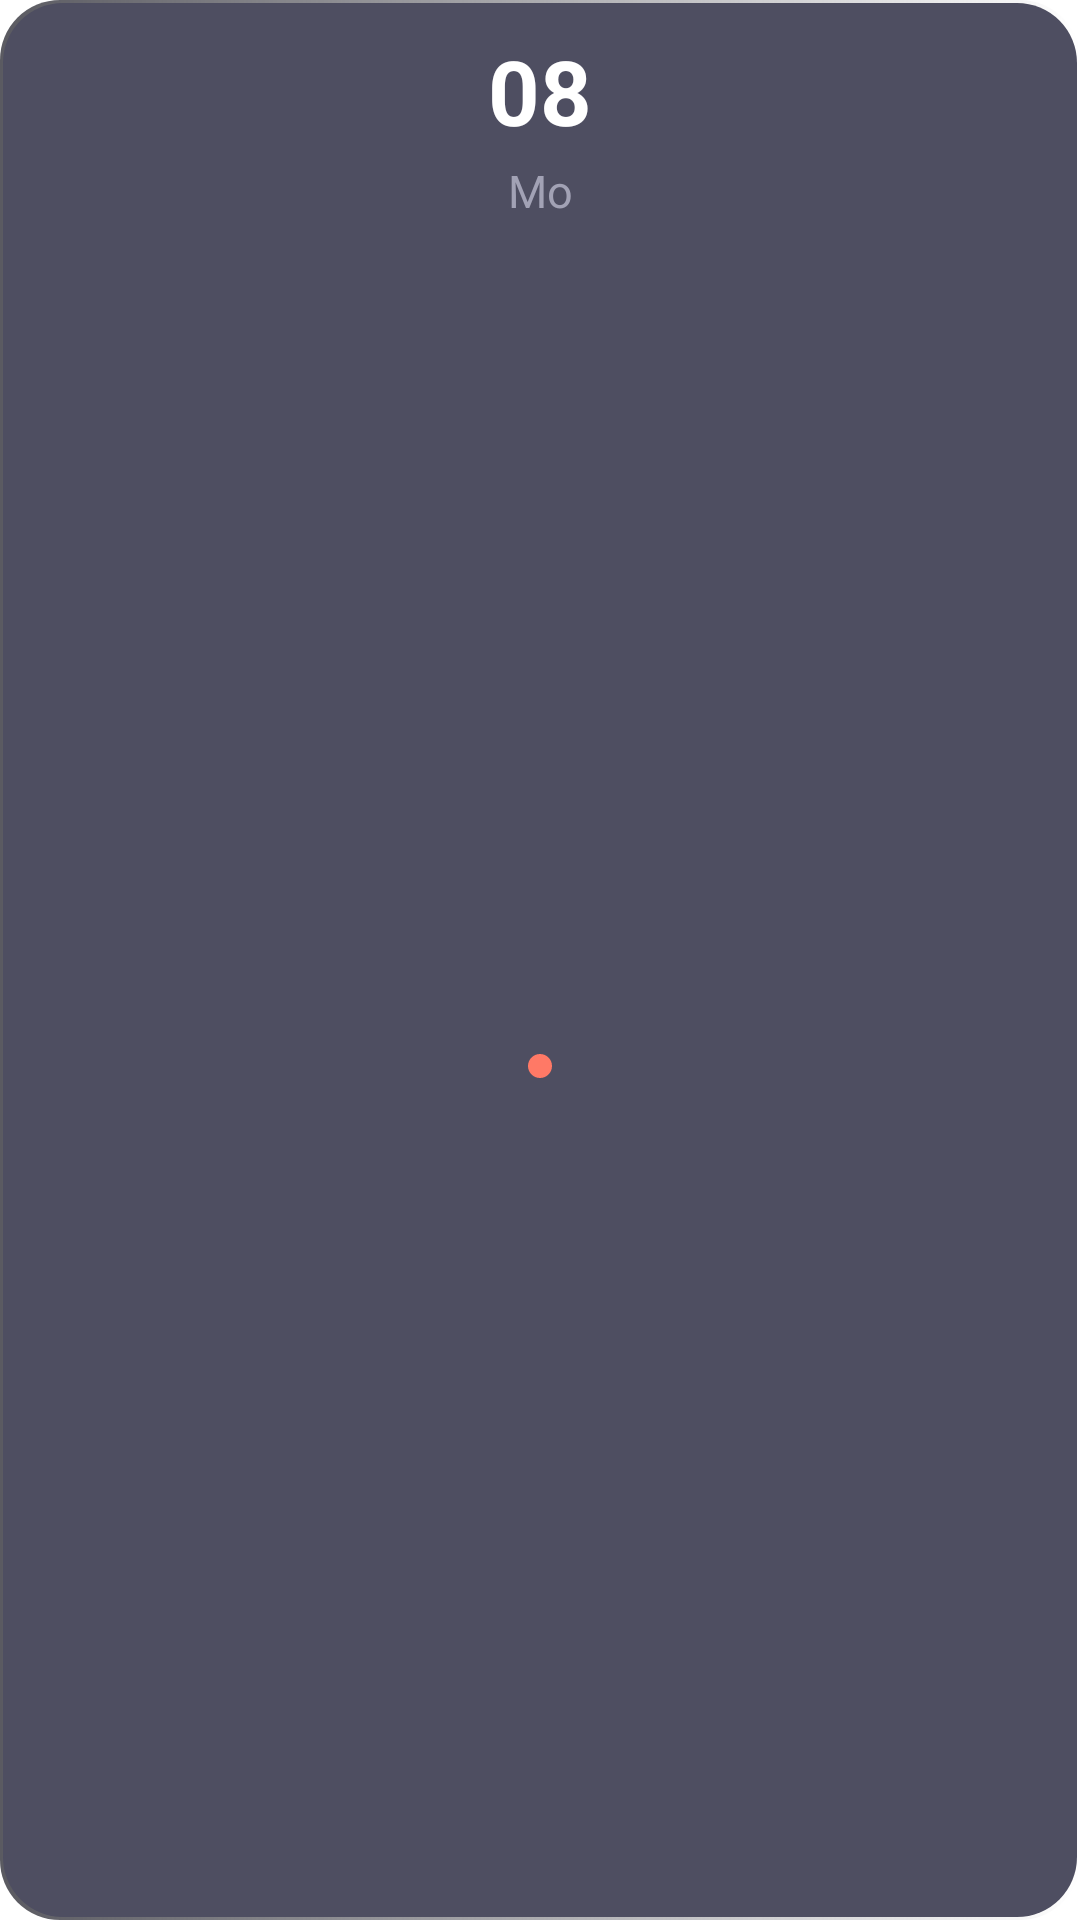

Android layout source for this screen:
<!-- AndroidManifest.xml: application theme Base.Theme.Trackizer -->
<!-- res/layout/date_layout_selected.xml -->
<?xml version="1.0" encoding="utf-8"?>
<androidx.constraintlayout.widget.ConstraintLayout xmlns:android="http://schemas.android.com/apk/res/android"
    xmlns:app="http://schemas.android.com/apk/res-auto"
    xmlns:tools="http://schemas.android.com/tools"
    android:layout_width="wrap_content"
    android:layout_height="150dp"
    android:paddingHorizontal="15dp"
    android:paddingVertical="10dp"
    android:layout_marginEnd="8dp"
    android:background="@drawable/date_gradient_selected_bg">

    <TextView
        android:id="@+id/textView4"
        android:layout_width="wrap_content"
        android:layout_height="wrap_content"
        android:gravity="center"
        android:text="08"
        android:textColor="@color/white"
        android:textSize="30sp"
        android:textStyle="bold"
        app:layout_constraintEnd_toEndOf="parent"
        app:layout_constraintStart_toStartOf="parent"
        app:layout_constraintTop_toTopOf="parent" />

    <TextView
        android:layout_width="wrap_content"
        android:layout_height="wrap_content"
        android:text="Mo"
        android:textSize="15sp"
        android:textColor="@color/Gray_30"
        android:layout_marginTop="3dp"
        app:layout_constraintEnd_toEndOf="@+id/textView4"
        app:layout_constraintStart_toStartOf="@+id/textView4"
        app:layout_constraintTop_toBottomOf="@+id/textView4" />

    <View
        android:layout_width="8dp"
        android:layout_height="8dp"
        android:background="@drawable/circle"
        app:layout_constraintBottom_toBottomOf="parent"
        app:layout_constraintEnd_toEndOf="parent"
        app:layout_constraintStart_toStartOf="parent"
        android:layout_marginTop="30dp"
        app:layout_constraintTop_toBottomOf="@+id/textView4" />

</androidx.constraintlayout.widget.ConstraintLayout>
<!-- resources referenced by this layout -->
<resources>
  <color name="Gray_30">#A2A2B5</color>
  <color name="white">#FFFFFFFF</color>
  <!-- drawable circle (drawable) -->
  <?xml version="1.0" encoding="utf-8"?>
  <shape xmlns:android="http://schemas.android.com/apk/res/android">
      <solid
          android:color="@color/Accent_P_100"/>
      <corners
          android:radius="80dp"/>
  </shape>
  <!-- drawable date_gradient_selected_bg (drawable) -->
  <?xml version="1.0" encoding="utf-8"?>
  <layer-list xmlns:android="http://schemas.android.com/apk/res/android">
      
      <item>
          <shape>
              <gradient
                  android:startColor="@color/Gray_stroke"
                  android:endColor="@android:color/transparent"
                  android:type="linear" />
              <corners
                  android:radius="20dp"/>
          </shape>
      </item>
  
      
      <item
          android:left="1dp"
          android:right="1dp"
          android:bottom="1dp"
          android:top="1dp">
          <shape>
              <solid
                  android:color="@color/Gray_60"/>
              <corners
                  android:radius="20dp"/>
          </shape>
      </item>
  
  </layer-list>
  <style name="Base.Theme.Trackizer" parent="Theme.MaterialComponents.DayNight.NoActionBar">
  
          <item name="colorPrimary">@color/Primary_500</item>
          <item name="colorPrimaryVariant">@color/Primary_100</item>
          <item name="colorOnPrimary">@color/white</item>
  
  
          <item name="colorSecondary">@color/Accent_S_50</item>
          <item name="colorSecondaryVariant">@color/Accent_S_100</item>
          <item name="colorOnSecondary">@color/black</item>
  
  
          <item name="android:statusBarColor">@color/Gray_80</item>
  
      </style>
  <color name="Accent_P_100">#FF7966</color>
  <color name="Gray_stroke">#5A5A61</color>
  <color name="Gray_60">#4E4E61</color>
  <color name="Primary_500">#7722FF</color>
  <color name="Primary_100">#5E00F5</color>
  <color name="Accent_S_50">#7DFFEE</color>
  <color name="Accent_S_100">#00FAD9</color>
  <color name="black">#FF000000</color>
  <color name="Gray_80">#1C1C23</color>
</resources>
